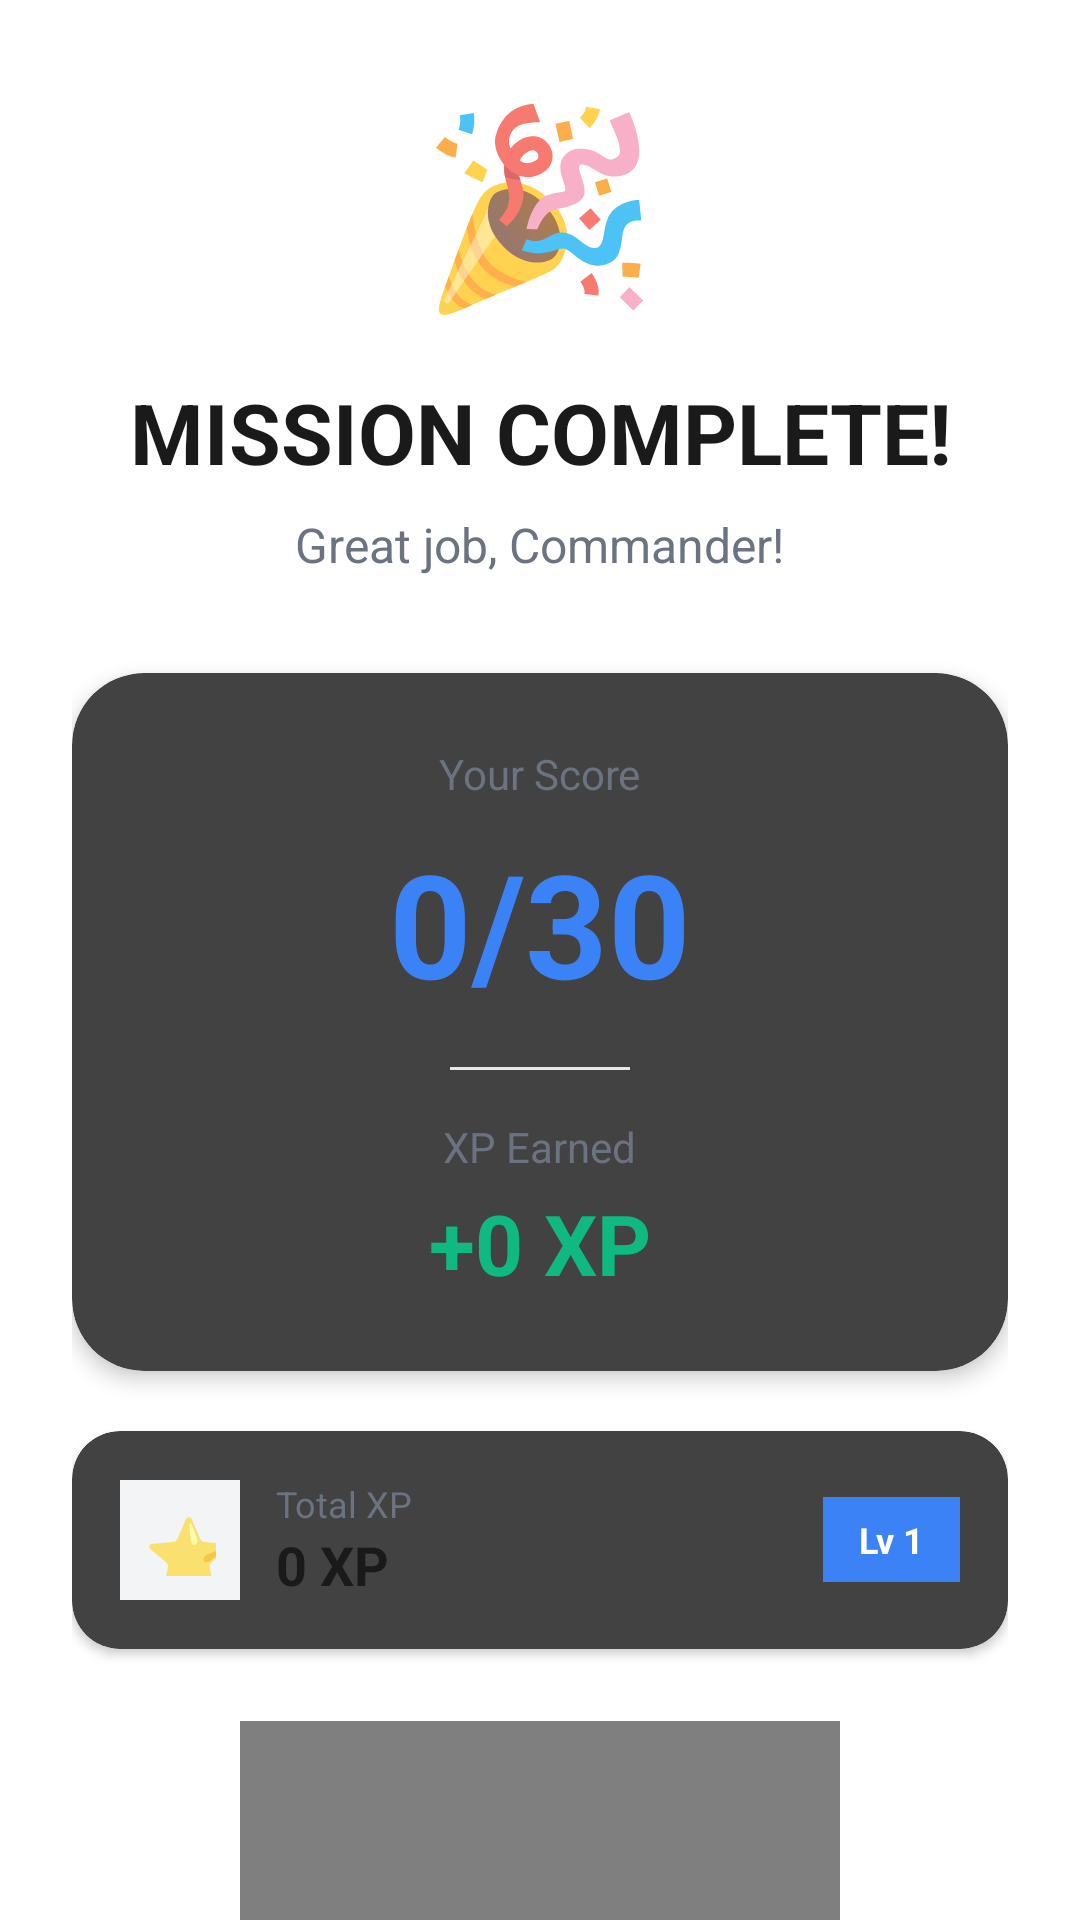

The Android layout XML behind this screen, and the referenced resources:
<!-- AndroidManifest.xml: application theme Theme.AppCompat.NoActionBar -->
<!-- res/layout/activity_result.xml -->
<?xml version="1.0" encoding="utf-8"?>
<ScrollView xmlns:android="http://schemas.android.com/apk/res/android"
    xmlns:app="http://schemas.android.com/apk/res-auto"
    android:layout_width="match_parent"
    android:layout_height="match_parent"
    android:background="#FFFFFF"
    android:fitsSystemWindows="true"
    android:fillViewport="true">

    <LinearLayout
        android:layout_width="match_parent"
        android:layout_height="wrap_content"
        android:orientation="vertical"
        android:gravity="center_horizontal"
        android:padding="24dp"
        android:paddingTop="60dp"
        android:paddingBottom="40dp">

        
        <TextView
            android:layout_width="wrap_content"
            android:layout_height="wrap_content"
            android:text="🎉"
            android:textSize="64sp"
            android:layout_marginBottom="16dp"/>

        
        <TextView
            android:layout_width="wrap_content"
            android:layout_height="wrap_content"
            android:text="MISSION COMPLETE!"
            android:textSize="28sp"
            android:textColor="#1A1A1A"
            android:textStyle="bold"
            android:gravity="center"/>

        <TextView
            android:layout_width="wrap_content"
            android:layout_height="wrap_content"
            android:text="Great job, Commander!"
            android:textColor="#6B7280"
            android:textSize="16sp"
            android:layout_marginTop="8dp"
            android:layout_marginBottom="32dp"/>

        
        <androidx.cardview.widget.CardView
            android:layout_width="match_parent"
            android:layout_height="wrap_content"
            app:cardCornerRadius="24dp"
            app:cardElevation="4dp"
            android:layout_marginBottom="20dp">

            <LinearLayout
                android:layout_width="match_parent"
                android:layout_height="wrap_content"
                android:orientation="vertical"
                android:padding="24dp"
                android:gravity="center">

                
                <TextView
                    android:layout_width="wrap_content"
                    android:layout_height="wrap_content"
                    android:text="Your Score"
                    android:textColor="#6B7280"
                    android:textSize="14sp"/>

                <TextView
                    android:id="@+id/scoreText"
                    android:layout_width="wrap_content"
                    android:layout_height="wrap_content"
                    android:text="0/30"
                    android:textColor="#3B82F6"
                    android:textSize="48sp"
                    android:textStyle="bold"
                    android:layout_marginTop="8dp"/>

                
                <View
                    android:layout_width="60dp"
                    android:layout_height="1dp"
                    android:background="#E5E7EB"
                    android:layout_marginVertical="16dp"/>

                <TextView
                    android:layout_width="wrap_content"
                    android:layout_height="wrap_content"
                    android:text="XP Earned"
                    android:textColor="#6B7280"
                    android:textSize="14sp"/>

                <TextView
                    android:id="@+id/xpText"
                    android:layout_width="wrap_content"
                    android:layout_height="wrap_content"
                    android:text="+0 XP"
                    android:textColor="#10B981"
                    android:textSize="28sp"
                    android:textStyle="bold"
                    android:layout_marginTop="4dp"/>

            </LinearLayout>
        </androidx.cardview.widget.CardView>

        
        <androidx.cardview.widget.CardView
            android:layout_width="match_parent"
            android:layout_height="wrap_content"
            app:cardCornerRadius="16dp"
            app:cardElevation="2dp"
            android:layout_marginBottom="24dp">

            <LinearLayout
                android:layout_width="match_parent"
                android:layout_height="wrap_content"
                android:orientation="horizontal"
                android:padding="16dp"
                android:gravity="center_vertical">

                <TextView
                    android:layout_width="40dp"
                    android:layout_height="40dp"
                    android:text="⭐"
                    android:textSize="24sp"
                    android:gravity="center"
                    android:background="#F3F4F6"
                    android:padding="8dp"/>

                <LinearLayout
                    android:layout_width="0dp"
                    android:layout_weight="1"
                    android:layout_height="wrap_content"
                    android:orientation="vertical"
                    android:layout_marginStart="12dp">

                    <TextView
                        android:layout_width="wrap_content"
                        android:layout_height="wrap_content"
                        android:text="Total XP"
                        android:textColor="#6B7280"
                        android:textSize="12sp"/>

                    <TextView
                        android:id="@+id/totalXPText"
                        android:layout_width="wrap_content"
                        android:layout_height="wrap_content"
                        android:text="0 XP"
                        android:textColor="#1A1A1A"
                        android:textSize="18sp"
                        android:textStyle="bold"/>

                </LinearLayout>

                
                <TextView
                    android:id="@+id/levelBadge"
                    android:layout_width="wrap_content"
                    android:layout_height="wrap_content"
                    android:text="Lv 1"
                    android:textColor="#FFFFFF"
                    android:textSize="12sp"
                    android:textStyle="bold"
                    android:background="#3B82F6"
                    android:paddingHorizontal="12dp"
                    android:paddingVertical="6dp"
                    app:cardCornerRadius="20dp"/>

            </LinearLayout>
        </androidx.cardview.widget.CardView>

        
        <com.airbnb.lottie.LottieAnimationView
            android:layout_width="200dp"
            android:layout_height="200dp"
            app:lottie_autoPlay="true"
            app:lottie_loop="true"
            app:lottie_rawRes="@raw/success_animation"
            android:layout_marginBottom="16dp"/>

        
        <TextView
            android:id="@+id/congratsMessage"
            android:layout_width="wrap_content"
            android:layout_height="wrap_content"
            android:text="You're making great progress!"
            android:textColor="#6B7280"
            android:textSize="14sp"
            android:gravity="center"
            android:layout_marginBottom="24dp"/>

        
        <Button
            android:id="@+id/backHomeBtn"
            android:layout_width="match_parent"
            android:layout_height="55dp"
            android:text="CONTINUE LEARNING"
            android:textSize="16sp"
            android:textStyle="bold"
            android:textColor="#FFFFFF"
            android:background="@drawable/gradient_blue_purple"/>

    </LinearLayout>
</ScrollView>
<!-- resources referenced by this layout -->
<resources>

</resources>
